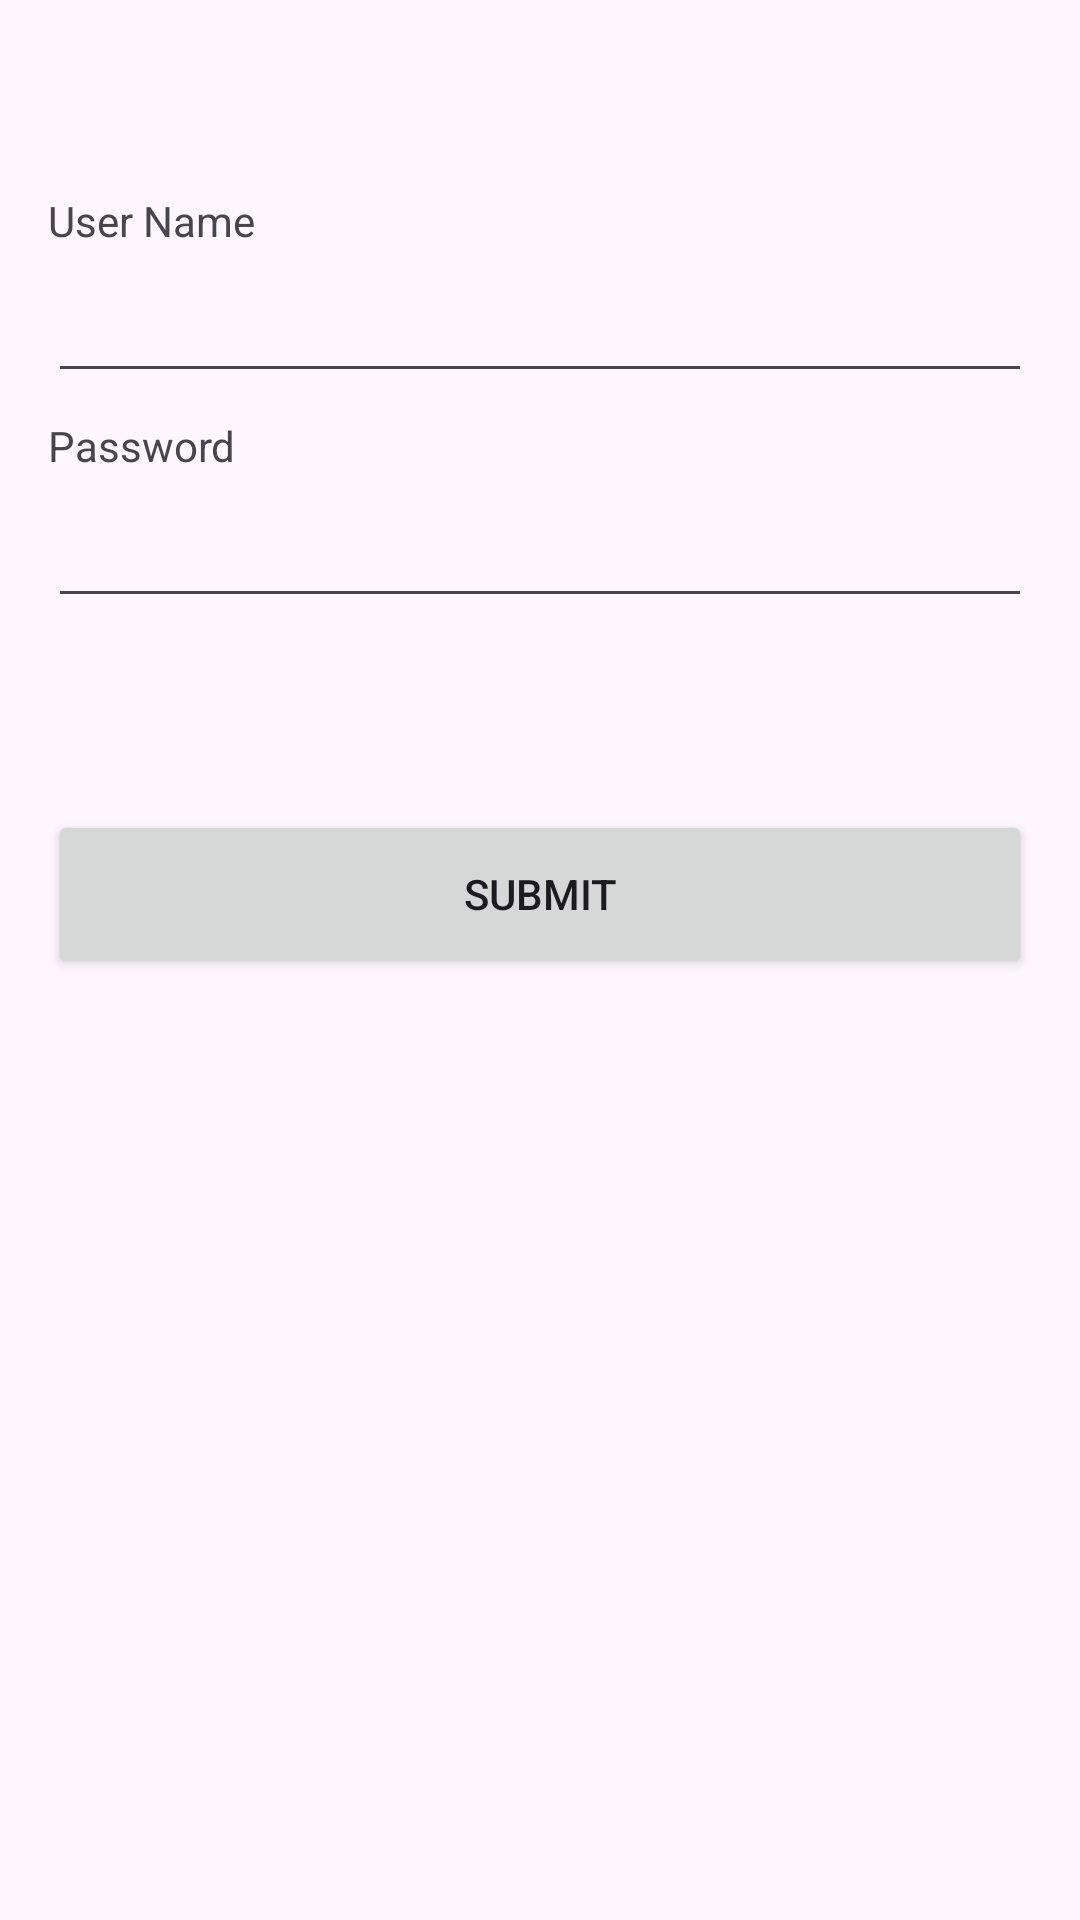

Write the Android layout XML for this screen, with the resource values it uses.
<!-- AndroidManifest.xml: application theme Theme.AndroidAppDevelopmentExamII -->
<!-- res/layout/activity_main.xml -->
<?xml version="1.0" encoding="utf-8"?>
<androidx.constraintlayout.widget.ConstraintLayout xmlns:android="http://schemas.android.com/apk/res/android"
    xmlns:app="http://schemas.android.com/apk/res-auto"
    xmlns:tools="http://schemas.android.com/tools"
    android:layout_width="match_parent"
    android:layout_height="match_parent"
    android:visibility="visible"
    tools:context=".MainActivity">

    <TextView
        android:id="@+id/textView"
        android:layout_width="wrap_content"
        android:layout_height="wrap_content"
        android:layout_marginStart="16dp"
        android:layout_marginTop="64dp"
        android:text="@string/user_name"
        app:layout_constraintStart_toStartOf="parent"
        app:layout_constraintTop_toTopOf="parent" />

    <EditText
        android:id="@+id/etUserName"
        android:layout_width="0dp"
        android:layout_height="48dp"
        android:layout_marginStart="16dp"
        android:layout_marginEnd="16dp"
        android:autofillHints=""
        android:ems="10"
        android:inputType="text"
        app:layout_constraintEnd_toEndOf="parent"
        app:layout_constraintStart_toStartOf="parent"
        app:layout_constraintTop_toBottomOf="@+id/textView"
        tools:ignore="DuplicateSpeakableTextCheck,LabelFor,VisualLintTextFieldSize" />

    <TextView
        android:id="@+id/textView2"
        android:layout_width="wrap_content"
        android:layout_height="wrap_content"
        android:layout_marginStart="16dp"
        android:layout_marginTop="8dp"
        android:text="@string/password"
        app:layout_constraintStart_toStartOf="parent"
        app:layout_constraintTop_toBottomOf="@+id/etUserName" />

    <EditText
        android:id="@+id/et_password"
        android:layout_width="0dp"
        android:layout_height="48dp"
        android:layout_marginStart="16dp"
        android:layout_marginEnd="16dp"
        android:autofillHints=""
        android:ems="10"
        android:inputType="textPassword"
        app:layout_constraintEnd_toEndOf="parent"
        app:layout_constraintStart_toStartOf="parent"
        app:layout_constraintTop_toBottomOf="@+id/textView2"
        tools:ignore="DuplicateSpeakableTextCheck,LabelFor,VisualLintTextFieldSize" />

    <Button
        android:id="@+id/btnSubmit"
        android:layout_width="0dp"
        android:layout_height="56dp"
        android:layout_marginStart="16dp"
        android:layout_marginTop="64dp"
        android:layout_marginEnd="16dp"
        android:text="@string/submit"
        app:layout_constraintEnd_toEndOf="parent"
        app:layout_constraintStart_toStartOf="parent"
        app:layout_constraintTop_toBottomOf="@+id/et_password"
        tools:ignore="VisualLintButtonSize" />

    <TextView
        android:id="@+id/et_error"
        android:layout_width="wrap_content"
        android:layout_height="wrap_content"
        android:layout_marginTop="24dp"
        android:textColor="#EF5350"
        app:layout_constraintEnd_toEndOf="parent"
        app:layout_constraintStart_toStartOf="parent"
        app:layout_constraintTop_toBottomOf="@+id/btnSubmit" />

</androidx.constraintlayout.widget.ConstraintLayout>
<!-- resources referenced by this layout -->
<resources>
  <string name="password">Password</string>
  <string name="submit">Submit</string>
  <string name="user_name">User Name</string>
  <style name="Theme.AndroidAppDevelopmentExamII" parent="Base.Theme.AndroidAppDevelopmentExamII" />
  <style name="Base.Theme.AndroidAppDevelopmentExamII" parent="Theme.Material3.DayNight.NoActionBar">
          
          
      </style>
</resources>
